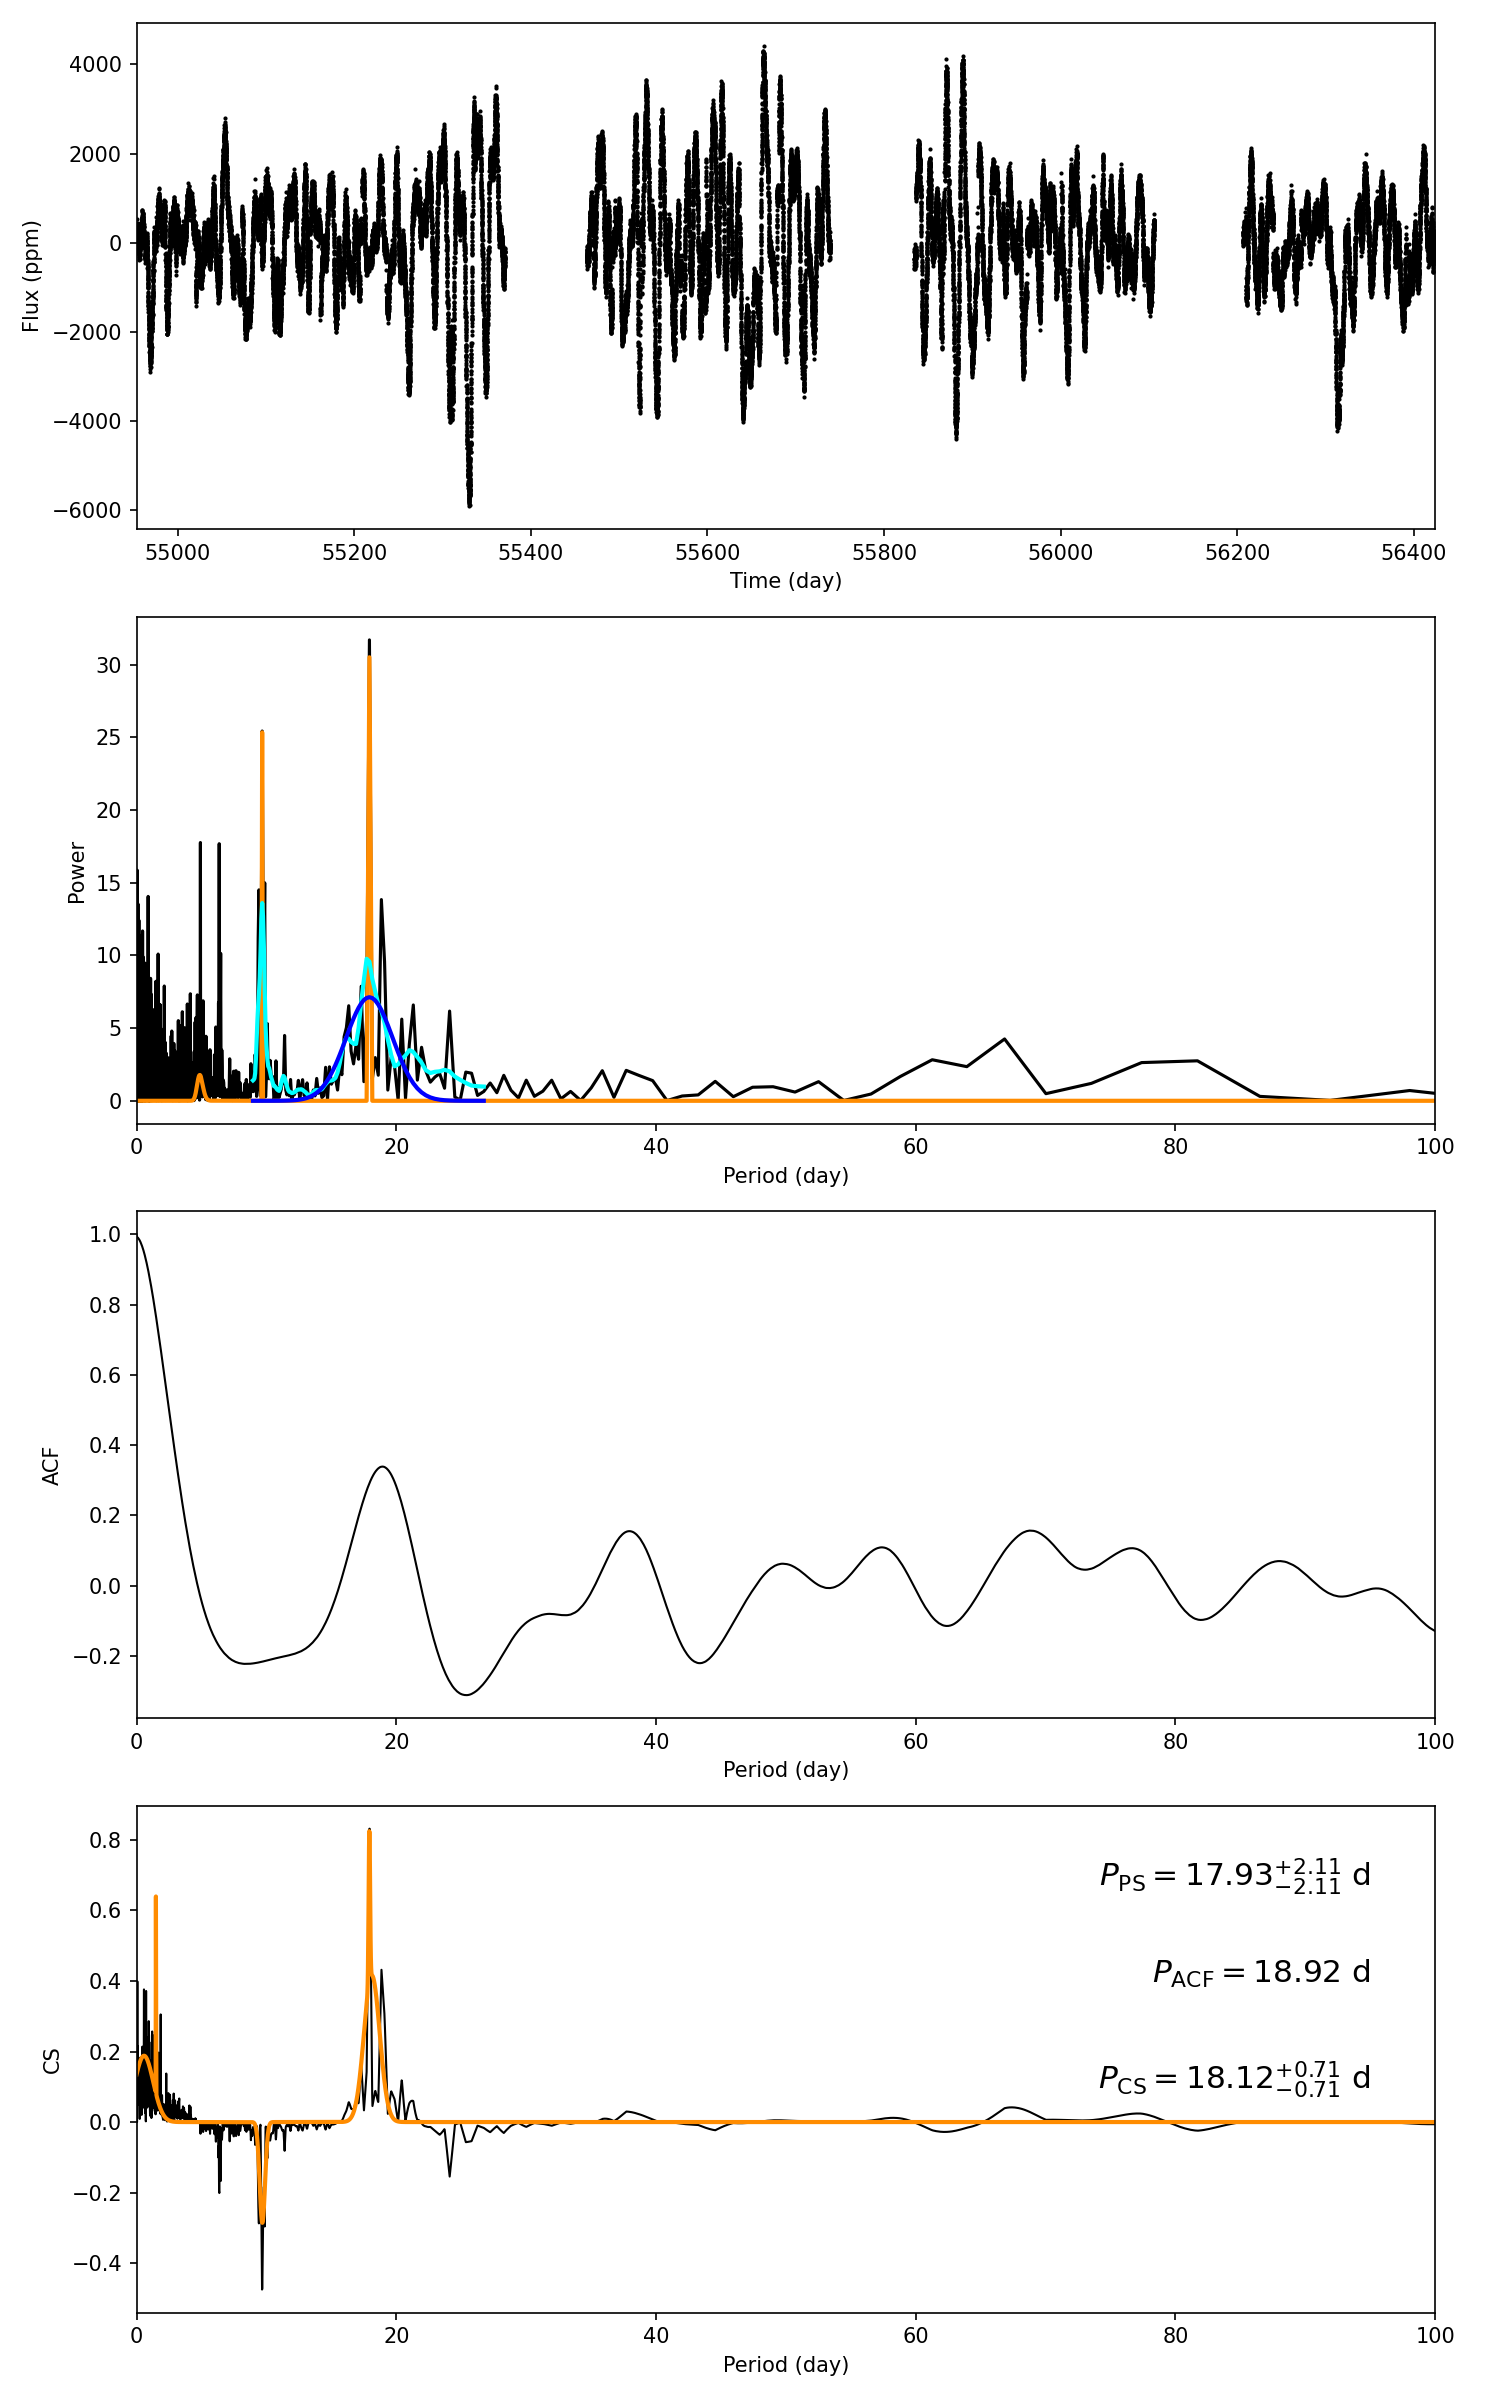

Values plotted in this chart, from the file beside it:
target_id, prot_ps, prot_acf, prot_cs, e_prot_ps, E_prot_ps, e_prot_acf, E_prot_acf, e_prot_cs, E_prot_cs, sph_ps, sph_acf, sph_cs, e_sph_ps, e_sph_acf, e_sph_cs, h_ps, fa_prob_ps, hacf, gacf, hcs
4750239, 17.93, 18.92, 18.12, 2.112, 2.112, -1.0, -1.0, 0.7132, 0.7132, 1191, 1234, 1247, 494.4, 405.6, 429.8, 31.69, 1.7205167236617966e-14, 0.5898, 0.3265, 0.832
